Run: headless pygame with SDL's dummy video driver; simulated clock (each Clock.tick advances the game by its frame time, no real sleeping); random seed 0; keys injected as events and as key.get_pressed() state; mouse plan: one left click at the window centre at the start of phase 2, then a move to the lower-right quarter at the start of phase 3.
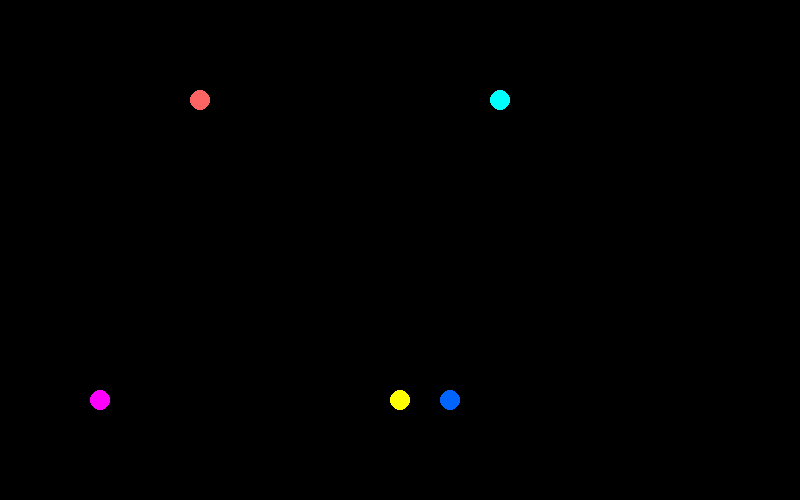
Frame 1 of 4 · flips 1–60 · no input
Frame 2 of 4 · flips 61–180 · clicked the window centre · tapped SPACE, RETURN · held RIGHT (→), D · screen unchanged from frame 1, image omitted
Frame 3 of 4 · flips 181–300 · moved the mouse to the lower-right quarter · held DOWN (↓), S · screen unchanged from frame 2, image omitted
Frame 4 of 4 · flips 301–420 · held LEFT (←), A, UP (↑), W · screen unchanged from frame 3, image omitted

The pygame program that drew these frames:

"""Projectile Parabola Motion Testing

@author Minh Ngo
@date 09/11/2021
@version 1
@file projectile_parabola_motion(testing).py

Description: This is a sample code for parabola movement
modifying angle of travel. Solution for optional increament for object
that user can select how the parabola motion is going to
display. This sampel is preparing for the laser charging effect 
for boss object in the Project TD. This prototype applies elipse equation on
projectile movement in a perfect pattern

"""

import pygame
import math
import random


# Stats

	# Screen stats
scr_height = 500
scr_width = 800

	# Motion stats
ACCELERATION = 3.5

class Ball:
	def __init__(self, x, y, radius, color):
		self.x = x
		self.y = y
		self.resetX = x
		self.resetY = y
		self.radius = radius
		self.color = color


	def resetPosition(self):
		self.x = self.resetX
		self.y = self.resetY


	def posUpdate(self, time, verDist, horDist, centerX, centerY):
		
		if verDist != 0 and horDist != 0:
			self.x += time
			if 0 < verDist <= horDist:		# 	b < a in elipse equation
				self.y = centerY - verDist * math.sqrt(abs(1 - ((self.x - centerX)**2 / horDist**2)))
			elif 0 < horDist < verDist: 						# 	a < b and include cirle case
				self.y = centerY - horDist * math.sqrt(abs(1 - ((self.x - centerX)**2 / verDist**2)))

		# Same x/y position with target
		elif verDist != 0 and horDist == 0:
			self.y -= time
		elif horDist != 0 and verDist == 0:
			self.x += time


	def drawCircle(self, win):
		pygame.draw.circle(win, self.color, (self.x, self.y), self.radius)



def estDistance(pos1, pos2):
	return abs(pos1 - pos2)


# Main function
def main():

	# Game Display
	pygame.init()
	win = pygame.display.set_mode((scr_width,scr_height))
	pygame.display.set_caption('Parabola Motion')

	# Game FPS
	clock = pygame.time.Clock()
	fps = 60

	ball1 = Ball(100, 400, 10, (255, 0, 255))			# magneta ball
	ball2 = Ball(400, 400, 10, (255, 255, 0))			# yellow ball
	ball3 = Ball(450, 400, 10, (0, 100, 255))			# blue ball
	ball4 = Ball(200, 100, 10, (255, 100, 100))			# Orange
	target = Ball(500, 100, 10, (0, 255,255))
	
	#Calculate distance between balls and target ball
	verDist1 = estDistance(ball1.y, target.y)
	horDist1 = estDistance(ball1.x, target.x)

	verDist2 = estDistance(ball2.y, target.y)
	horDist2 = estDistance(ball2.x, target.x)

	verDist3 = estDistance(ball3.y, target.y)   # On vertical line with target
	horDist3 = estDistance(ball3.x, target.x)  

	verDist4 = estDistance(ball4.y, target.y)   # On horizontal line with target
	horDist4 = estDistance(ball4.x, target.x)


	# Find center of Elipse
	centerX = target.x
	centerY = ball1.y

	# Initialize stats
	run = True          # A boolean to run loop
	speed = 5
	angle = 0
	move = False

	while run:

		# Setup reset position


		for event in pygame.event.get():
			if event.type == pygame.QUIT :
				run = False

			if event.type == pygame.MOUSEBUTTONDOWN:
				move = True
		
		if move == True:
			if (ball1.x <= target.x or ball2.x <= target.x):
				ball1.posUpdate(speed, verDist1, horDist1, centerX, centerY)
				ball2.posUpdate(speed, verDist2, horDist2, centerX, centerY)
				ball3.posUpdate(speed, verDist3, horDist3, centerX, centerY)
				ball4.posUpdate(speed, verDist4, horDist4, centerX, centerY)
			else:
				ball1.resetPosition()
				ball2.resetPosition()
				ball3.resetPosition()
				ball4.resetPosition()
				move = False		


		win.fill((0,0,0))

		ball1.drawCircle(win)
		ball2.drawCircle(win)
		ball3.drawCircle(win)
		ball4.drawCircle(win)
		target.drawCircle(win)
		clock.tick(fps)
		pygame.display.flip()


	pygame.quit()

if __name__ == '__main__':
	main()
